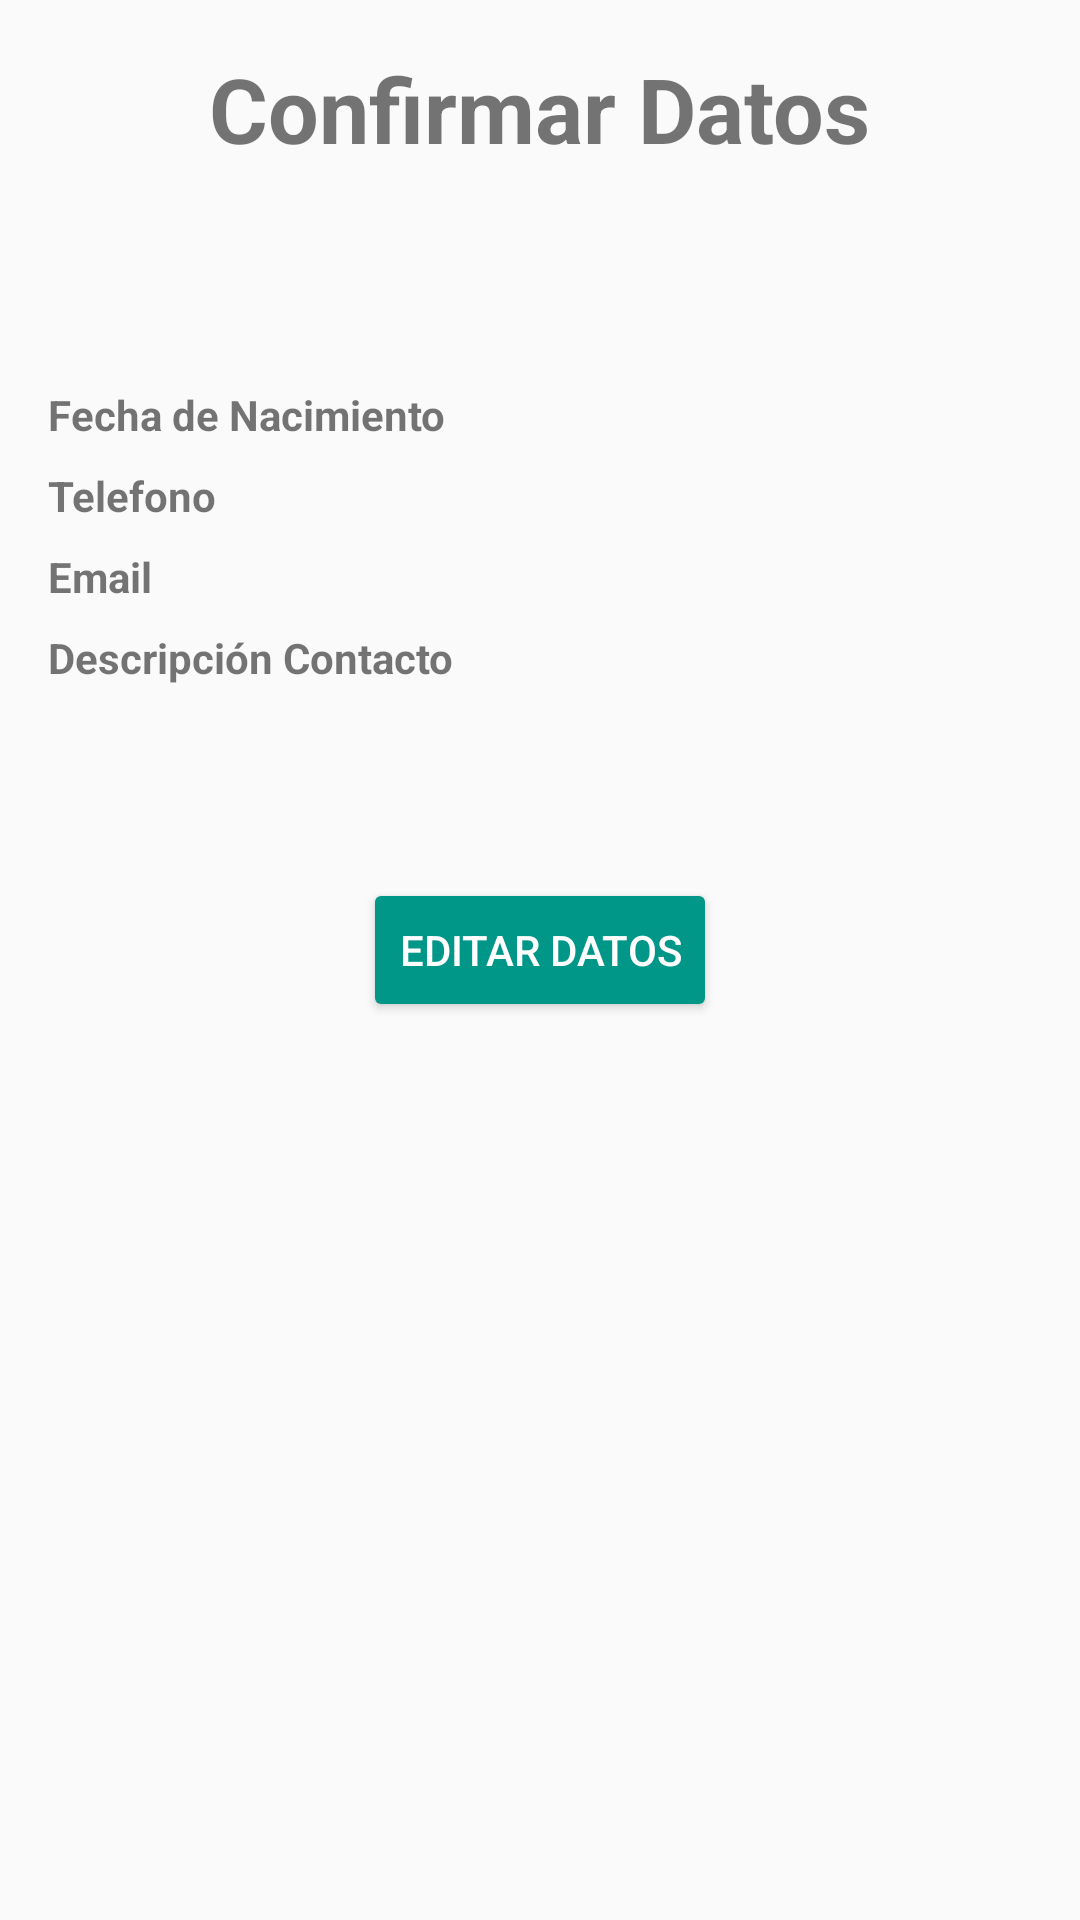

Layout XML and referenced resources for this Android screen:
<!-- AndroidManifest.xml: application theme AppTheme -->
<!-- res/layout/activity_confirmar.xml -->
<?xml version="1.0" encoding="utf-8"?>
<LinearLayout xmlns:android="http://schemas.android.com/apk/res/android"
    xmlns:app="http://schemas.android.com/apk/res-auto"
    xmlns:tools="http://schemas.android.com/tools"
    android:layout_width="match_parent"
    android:layout_height="match_parent"
    android:orientation="vertical"
    android:paddingLeft="16dp"
    android:paddingTop="16dp"
    android:paddingRight="16dp"
    android:paddingBottom="16dp"
    tools:context=".ConfirmarActivity">

    <TextView
        android:id="@+id/tvTitle"
        android:layout_width="wrap_content"
        android:layout_height="wrap_content"
        android:layout_gravity="center"
        android:text="@string/confirm_data"
        android:textSize="30sp"
        android:textStyle="bold" />

    <TextView
        android:id="@+id/tvName"
        android:layout_width="match_parent"
        android:layout_height="wrap_content"
        android:layout_marginTop="32dp"
        android:textSize="24sp"
        android:gravity="center" />

    <LinearLayout
        android:layout_width="match_parent"
        android:layout_height="wrap_content"
        android:layout_marginTop="8dp"
        android:orientation="horizontal">

        <TextView
            android:layout_width="wrap_content"
            android:layout_height="wrap_content"
            android:text="@string/birth_date"
            android:textStyle="bold" />

        <TextView
            android:id="@+id/tvBirthDate"
            android:layout_width="match_parent"
            android:layout_height="wrap_content"
            android:layout_marginStart="8dp"
            android:layout_marginLeft="8dp" />
    </LinearLayout>

    <LinearLayout
        android:layout_width="match_parent"
        android:layout_height="wrap_content"
        android:layout_marginTop="8dp"
        android:orientation="horizontal">

        <TextView
            android:layout_width="wrap_content"
            android:layout_height="wrap_content"
            android:text="@string/phone"
            android:textStyle="bold" />

        <TextView
            android:id="@+id/tvPhone"
            android:layout_width="match_parent"
            android:layout_height="wrap_content"
            android:layout_marginStart="8dp"
            android:layout_marginLeft="8dp" />
    </LinearLayout>

    <LinearLayout
        android:layout_width="match_parent"
        android:layout_height="wrap_content"
        android:layout_marginTop="8dp"
        android:orientation="horizontal">

        <TextView
            android:layout_width="wrap_content"
            android:layout_height="wrap_content"
            android:text="@string/email"
            android:textStyle="bold" />

        <TextView
            android:id="@+id/tvEmail"
            android:layout_width="match_parent"
            android:layout_height="wrap_content"
            android:layout_marginStart="8dp"
            android:layout_marginLeft="8dp" />
    </LinearLayout>

    <LinearLayout
        android:layout_width="match_parent"
        android:layout_height="wrap_content"
        android:layout_marginTop="8dp"
        android:orientation="horizontal">

        <TextView
            android:layout_width="wrap_content"
            android:layout_height="wrap_content"
            android:text="@string/contact_description"
            android:textStyle="bold" />

        <TextView
            android:id="@+id/tvDescription"
            android:layout_width="match_parent"
            android:layout_height="wrap_content"
            android:layout_marginStart="8dp"
            android:layout_marginLeft="8dp" />
    </LinearLayout>

    <Button
        android:id="@+id/btEdit"
        android:layout_width="wrap_content"
        android:layout_height="wrap_content"
        android:layout_gravity="center"
        android:layout_marginTop="64dp"
        android:onClick="editValues"
        android:theme="@style/RaisedButton"
        android:text="@string/edit_data" />
</LinearLayout>
<!-- resources referenced by this layout -->
<resources>
  <string name="birth_date">Fecha de Nacimiento</string>
  <string name="confirm_data">Confirmar Datos</string>
  <string name="contact_description">Descripción Contacto</string>
  <string name="edit_data">Editar Datos</string>
  <string name="email">Email</string>
  <string name="phone">Telefono</string>
  <style name="RaisedButton" parent="Theme.AppCompat.Light">
          <item name="colorButtonNormal">@color/colorAccent</item>
          <item name="colorControlHighlight">@color/colorIcons</item>
          <item name="android:textColor">@color/colorIcons</item>
      </style>
  <style name="AppTheme" parent="Theme.AppCompat.Light.DarkActionBar">
          
          <item name="colorPrimary">@color/colorPrimary</item>
          <item name="colorPrimaryDark">@color/colorPrimaryDark</item>
          <item name="colorAccent">@color/colorAccent</item>
      </style>
  <color name="colorAccent">#009688</color>
  <color name="colorIcons">#FFFFFF</color>
  <color name="colorPrimary">#FF5722</color>
  <color name="colorPrimaryDark">#E64A19</color>
</resources>
